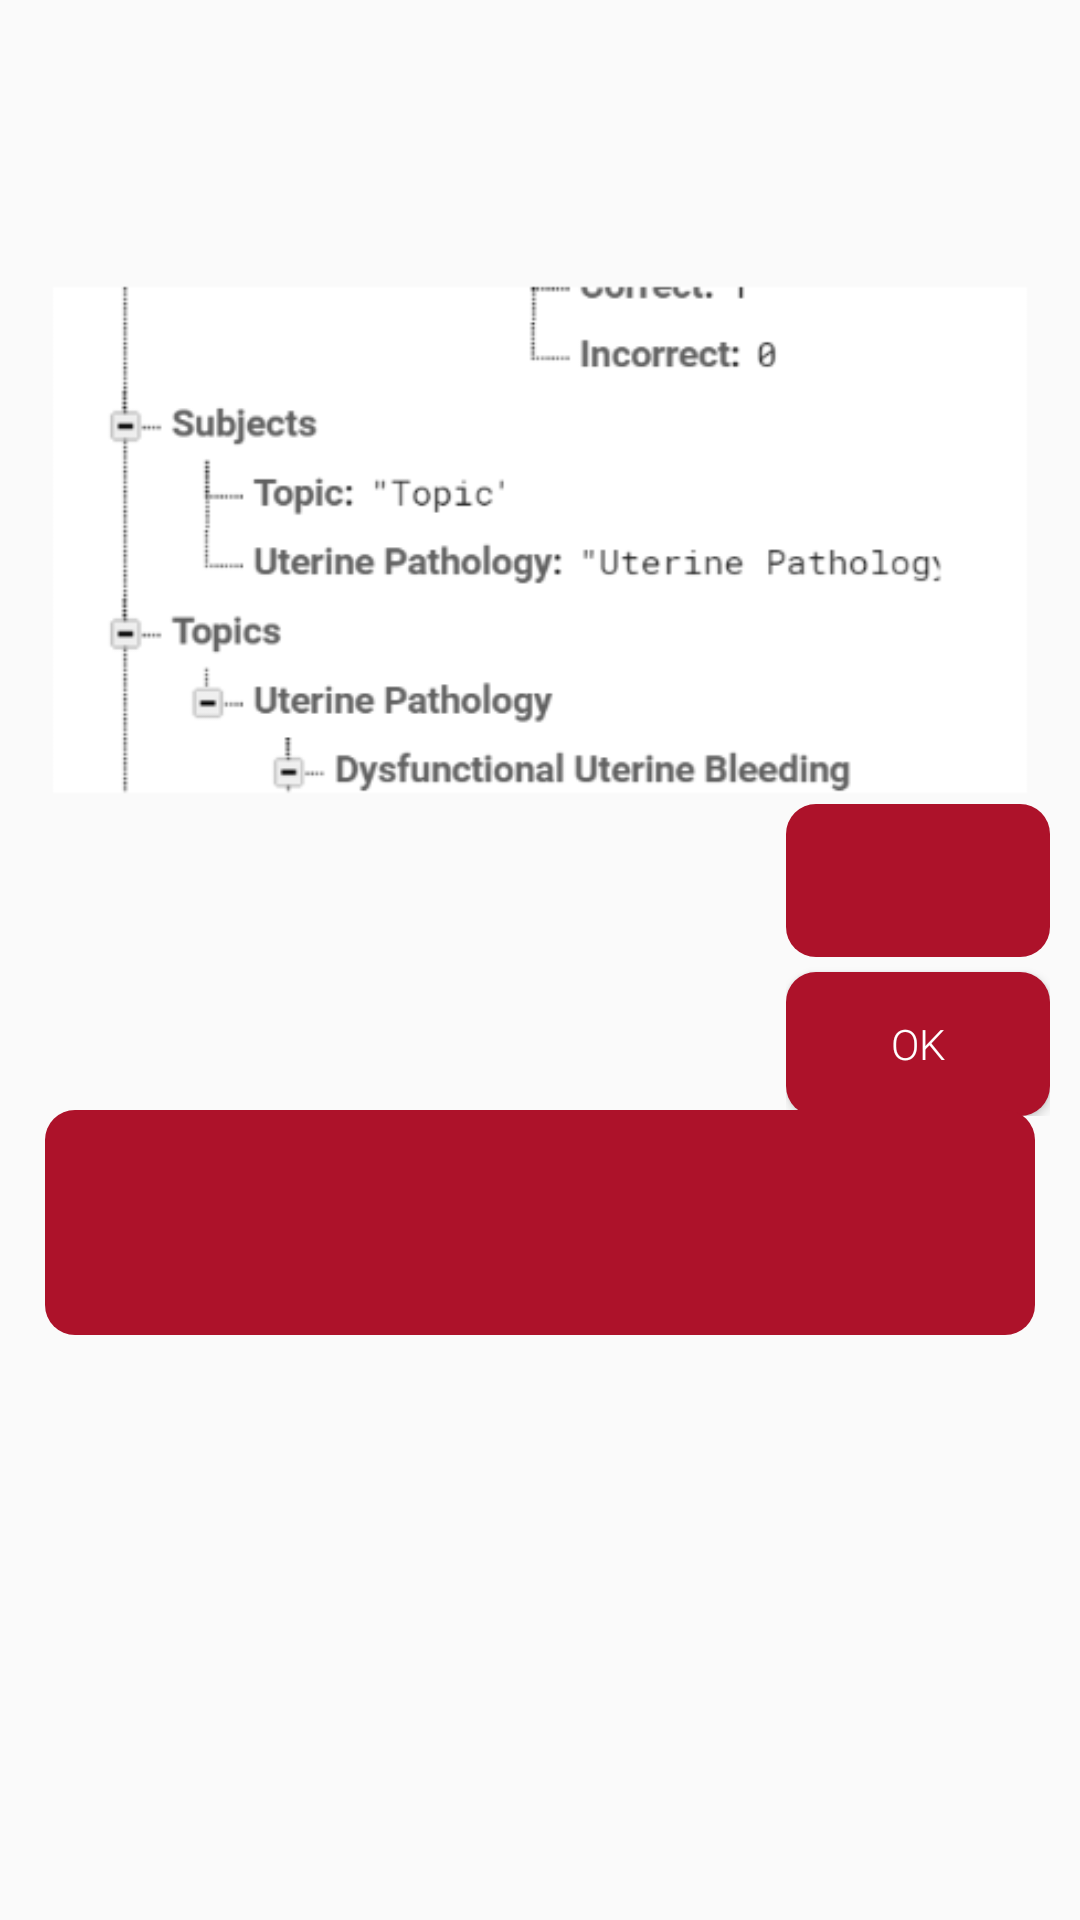

Android layout source for this screen:
<!-- AndroidManifest.xml: application theme AppTheme -->
<!-- res/layout/fragment_image.xml -->
<RelativeLayout xmlns:android="http://schemas.android.com/apk/res/android"
    xmlns:tools="http://schemas.android.com/tools"
    android:layout_width="match_parent"
    android:layout_height="match_parent"
    tools:context="com.unmcelearning.android.thyroidpathology.ImageFragment">

    <LinearLayout
        android:layout_width="wrap_content"
        android:layout_height="wrap_content"
        android:layout_centerVertical="true"
        android:layout_alignParentRight="true"
        android:id="@+id/instructions_linear_layout_image"
        android:orientation="vertical"
        android:layout_marginRight="10dp">

        <TextView
            android:layout_width="match_parent"
            android:layout_height="wrap_content"
            android:id="@+id/image_instructions_tv"
            android:textColor="@color/white"
            android:gravity="center"
            android:layout_marginBottom="5dp"
            android:background="@drawable/rounded_text_view_corner_subjects_menu"/>

        <Button
            android:layout_width="match_parent"
            android:layout_height="wrap_content"
            android:id="@+id/got_it_button_image"
            android:text="OK"
            android:textColor="@color/white"
            android:textSize="14sp"
            android:background="@drawable/button_background"/>


    </LinearLayout>

    <ScrollView
        android:layout_width="match_parent"
        android:layout_height="match_parent">

        <LinearLayout
            android:layout_width="match_parent"
            android:layout_height="match_parent"
            android:orientation="vertical">

            <ImageView
                android:layout_width="match_parent"
                android:src="@drawable/thyroid_logo"
                android:id="@+id/image"
                android:layout_height="wrap_content"
                android:scaleType="fitStart"
                android:adjustViewBounds="true" />

            <LinearLayout
                android:layout_width="match_parent"
                android:layout_height="wrap_content"
                android:layout_marginRight="15dp"
                android:layout_marginLeft="15dp"
                android:layout_marginTop="10dp"
                android:layout_marginBottom="10dp"
                android:background="@drawable/rounded_text_view_corner_subjects_menu"
                android:orientation="vertical">

                <TextView
                    android:layout_width="match_parent"
                    android:layout_height="wrap_content"
                    android:textColor="@color/white"
                    android:layout_marginBottom="5dp"
                    android:id="@+id/photo_caption_image_frag"/>

                <TextView
                    android:layout_width="wrap_content"
                    android:layout_height="wrap_content"
                    android:id="@+id/photo_courtesy_text_view"
                    android:textColor="@color/white"/>

            </LinearLayout>

        </LinearLayout>

    </ScrollView>

</RelativeLayout>
<!-- resources referenced by this layout -->
<resources>
  <color name="white">#FFFFFF</color>
  <!-- drawable button_background (drawable) -->
  <?xml version="1.0" encoding="utf-8"?>
  <selector xmlns:android="http://schemas.android.com/apk/res/android">
      <item android:state_pressed="true" >
          <shape android:shape="rectangle"  >
              <corners android:radius="10dip" />
              <solid android:color="@color/colorPrimaryLightened"/>
          </shape>
      </item>
      <item android:state_focused="true">
          <shape android:shape="rectangle"  >
              <corners android:radius="10dip" />
              <solid android:color="@color/colorPrimaryLightened"/>
          </shape>
      </item>
      <item >
          <shape android:shape="rectangle"  >
              <corners android:radius="10dip" />
              <solid android:color="@color/colorPrimary"/>
          </shape>
      </item>
  </selector>
  <!-- drawable rounded_text_view_corner_subjects_menu (drawable) -->
  <?xml version="1.0" encoding="utf-8"?>
  <shape xmlns:android="http://schemas.android.com/apk/res/android">
  
      <solid android:color="@color/colorPrimary" />
  
      <padding
          android:left="12dp"
          android:right="12dp"
          android:top="16dp"
          android:bottom="16dp"/>
  
      <corners android:radius="10dp" />
  </shape>
  <!-- drawable thyroid_logo: png bitmap (drawable-hdpi, 9742 bytes) -->
  <style name="AppTheme" parent="Theme.AppCompat.Light.DarkActionBar">
          
          <item name="colorPrimary">@color/colorPrimary</item>
          <item name="colorPrimaryDark">@color/colorPrimaryDark</item>
          <item name="colorAccent">@color/colorAccent</item>
          <item name="android:fontFamily">sans-serif-light</item>
          <item name="actionBarStyle">@style/Theme.MyApp.ActionBar</item>
          <item name="android:windowContentOverlay">@null</item>
          <item name="android:textViewStyle">@style/RobotoTextViewStyle</item>
          <item name="buttonStyle">@style/RobotoButtonStyle</item>
          <item name="android:scrollViewStyle">@style/Widget.MyTheme.ScrollView</item>
      </style>
  <color name="colorPrimaryLightened">#E0455D</color>
  <color name="colorPrimary">#AD122A</color>
  <color name="colorPrimaryDark">#000000</color>
  <color name="colorAccent">#A1B426</color>
  <style name="Theme.MyApp.ActionBar" parent="style/Widget.AppCompat.Light.ActionBar.Solid.Inverse">
          
          
          
          <item name="elevation">0dp</item>
      </style>
  <style name="RobotoTextViewStyle" parent="android:Widget.TextView">
          <item name="android:fontFamily">sans-serif-light</item>
      </style>
  <style name="RobotoButtonStyle" parent="android:Widget.Holo.Button">
          <item name="android:fontFamily">sans-serif-light</item>
          <item name="android:background">@drawable/button_background</item>
      </style>
  <style name="Widget.MyTheme.ScrollView" parent="android:Widget.ScrollView">
          <item name="android:overScrollMode">never</item>
      </style>
</resources>
